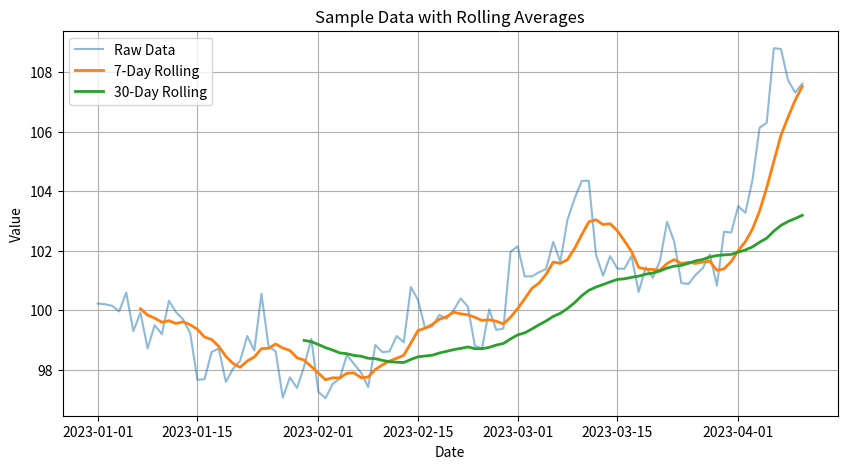

Source code (Python):
import numpy as np
import pandas as pd
import matplotlib.pyplot as plt

# 1. Generate sample time-series data
dates = pd.date_range("2023-01-01", periods=100)
values = np.cumsum(np.random.randn(100)) + 100  # cumulative sum with noise

# 2. Put data into a DataFrame
df = pd.DataFrame({"Date": dates, "Value": values})
df.set_index("Date", inplace=True)

# 3. Calculate rolling averages
df["7d_Rolling"] = df["Value"].rolling(window=7).mean()
df["30d_Rolling"] = df["Value"].rolling(window=30).mean()

# 4. Plot raw values and rolling averages
plt.figure(figsize=(10, 5))
plt.plot(df.index, df["Value"], label="Raw Data", alpha=0.5)
plt.plot(df.index, df["7d_Rolling"], label="7-Day Rolling", lw=2)
plt.plot(df.index, df["30d_Rolling"], label="30-Day Rolling", lw=2)
plt.title("Sample Data with Rolling Averages")
plt.xlabel("Date")
plt.ylabel("Value")
plt.grid(True)
plt.legend()
plt.show()
